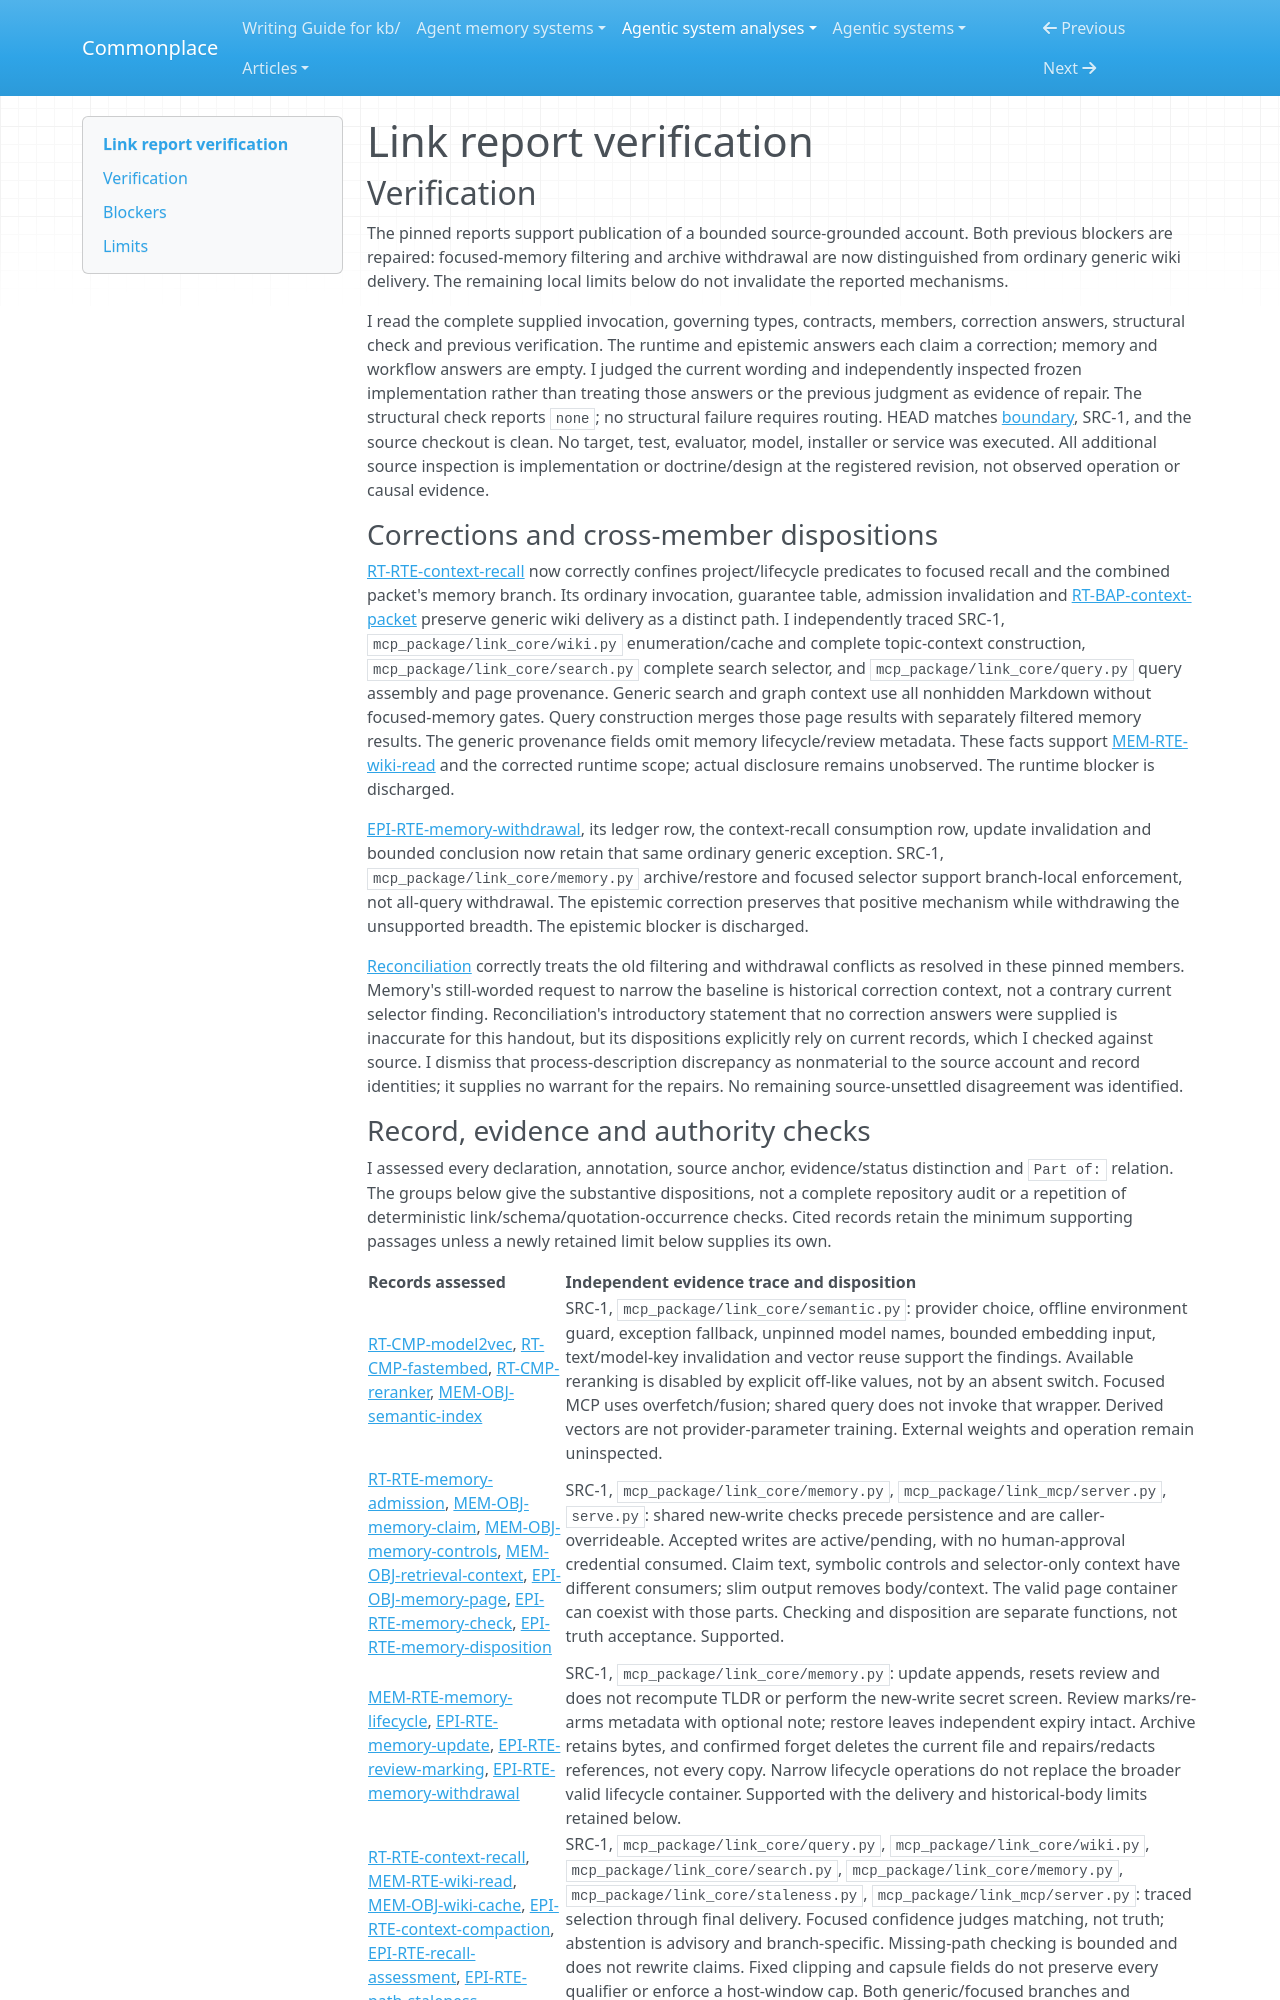

repository: zby/commonplace · page: agentic-system-analyses/retained/link/report-verification/index.html · generator: mkdocs

---
type: agentic-system-analyses/types/agentic-system-verification.md
description: "Independent report verification of Link's local memory and wiki system at cc92f3632121b04063b24eaaf3a8c5429eaf2b57."
run-id: AAS-2026-10-14-link-595f6f9cba36-01
reviewed-boundary: cc92f3632121b04063b24eaaf3a8c5429eaf2b57
---

# Link report verification

## Verification

The pinned reports support publication of a bounded source-grounded account. Both previous blockers are repaired: focused-memory filtering and archive withdrawal are now distinguished from ordinary generic wiki delivery. The remaining local limits below do not invalidate the reported mechanisms.

I read the complete supplied invocation, governing types, contracts, members, correction answers, structural check and previous verification. The runtime and epistemic answers each claim a correction; memory and workflow answers are empty. I judged the current wording and independently inspected frozen implementation rather than treating those answers or the previous judgment as evidence of repair. The structural check reports `none`; no structural failure requires routing. HEAD matches [boundary](boundary.md#source-register), SRC-1, and the source checkout is clean. No target, test, evaluator, model, installer or service was executed. All additional source inspection is implementation or doctrine/design at the registered revision, not observed operation or causal evidence.

### Corrections and cross-member dispositions

[RT-RTE-context-recall](runtime.md#rt-rte-context-recall) now correctly confines project/lifecycle predicates to focused recall and the combined packet's memory branch. Its ordinary invocation, guarantee table, admission invalidation and [RT-BAP-context-packet](runtime.md#rt-bap-context-packet) preserve generic wiki delivery as a distinct path. I independently traced SRC-1, `mcp_package/link_core/wiki.py` enumeration/cache and complete topic-context construction, `mcp_package/link_core/search.py` complete search selector, and `mcp_package/link_core/query.py` query assembly and page provenance. Generic search and graph context use all nonhidden Markdown without focused-memory gates. Query construction merges those page results with separately filtered memory results. The generic provenance fields omit memory lifecycle/review metadata. These facts support [MEM-RTE-wiki-read](memory.md#mem-rte-wiki-read) and the corrected runtime scope; actual disclosure remains unobserved. The runtime blocker is discharged.

[EPI-RTE-memory-withdrawal](epistemic.md#epi-rte-memory-withdrawal), its ledger row, the context-recall consumption row, update invalidation and bounded conclusion now retain that same ordinary generic exception. SRC-1, `mcp_package/link_core/memory.py` archive/restore and focused selector support branch-local enforcement, not all-query withdrawal. The epistemic correction preserves that positive mechanism while withdrawing the unsupported breadth. The epistemic blocker is discharged.

[Reconciliation](reconciliation.md#cross-report-disagreement-dispositions) correctly treats the old filtering and withdrawal conflicts as resolved in these pinned members. Memory's still-worded request to narrow the baseline is historical correction context, not a contrary current selector finding. Reconciliation's introductory statement that no correction answers were supplied is inaccurate for this handout, but its dispositions explicitly rely on current records, which I checked against source. I dismiss that process-description discrepancy as nonmaterial to the source account and record identities; it supplies no warrant for the repairs. No remaining source-unsettled disagreement was identified.
